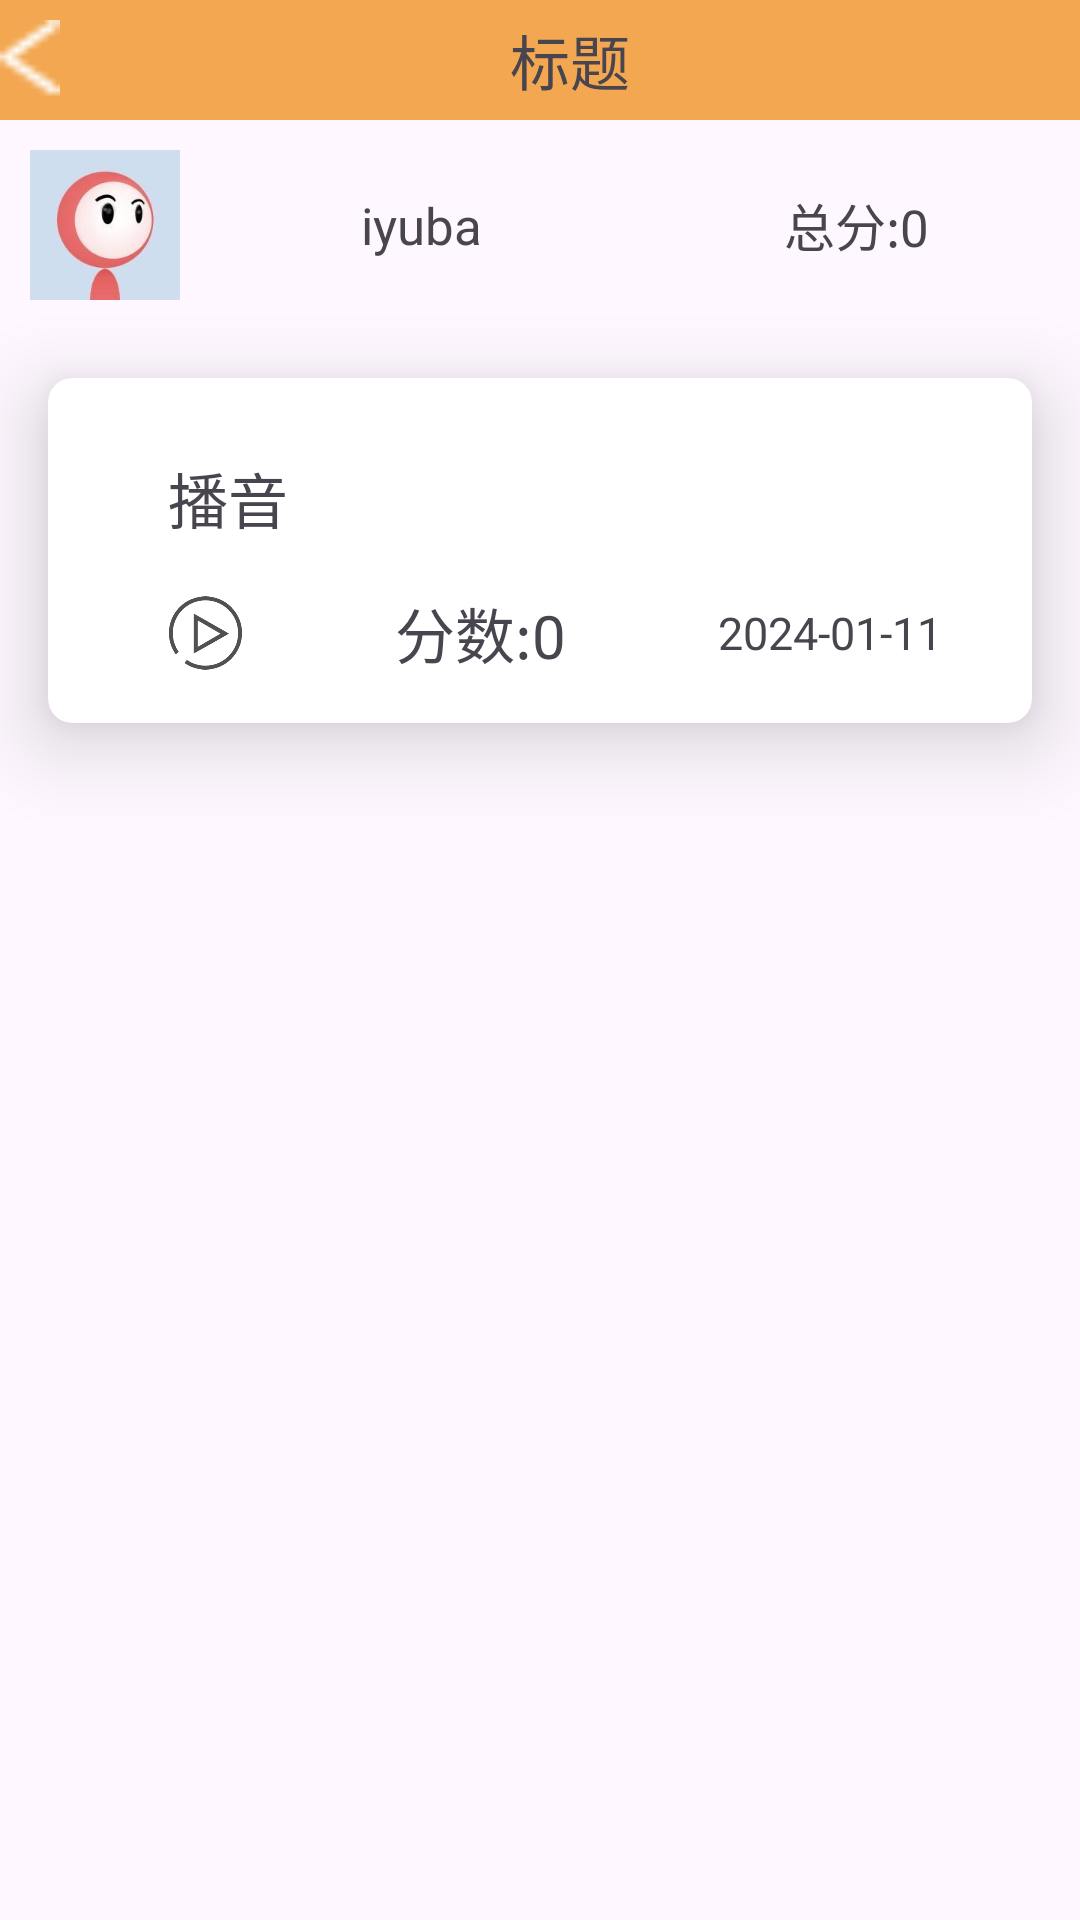

Write the Android layout XML for this screen, with the resource values it uses.
<!-- AndroidManifest.xml: application theme Theme.Cto1 -->
<!-- res/layout/activity_leader_small.xml -->
<?xml version="1.0" encoding="utf-8"?>
<LinearLayout xmlns:android="http://schemas.android.com/apk/res/android"
    xmlns:tools="http://schemas.android.com/tools"
    android:layout_width="match_parent"
    android:layout_height="match_parent"
    xmlns:app="http://schemas.android.com/apk/res-auto"
    android:orientation="vertical"
    tools:context=".Activity_and_Fragment.OriDetail.LeaderSmallActivity">

    <LinearLayout
        android:layout_width="match_parent"
        android:layout_height="40dp"
        android:background="@color/homecolor"
        tools:ignore="MissingConstraints">

        <ImageView
            android:id="@+id/back_leader"
            android:layout_width="20dp"
            android:layout_height="match_parent"
            android:layout_gravity="left"
            android:src="@drawable/back"></ImageView>

        <TextView
            android:id="@+id/title_leader"
            android:layout_width="wrap_content"
            android:layout_height="match_parent"
            android:layout_gravity="center"
            android:layout_weight="1"
            android:gravity="center"
            android:text="标题"
            android:textSize="20dp"></TextView>
    </LinearLayout>

    <LinearLayout
        android:layout_width="match_parent"
        android:layout_height="70dp"
        android:orientation="horizontal">

        <ImageView
            android:id="@+id/image_leader"
            android:layout_width="50dp"
            android:layout_height="50dp"
            android:layout_gravity="center"
            android:layout_margin="10dp"
            android:src="@mipmap/person"></ImageView>

        <TextView
            android:id="@+id/name_leader"
            android:layout_width="wrap_content"
            android:layout_height="wrap_content"
            android:layout_gravity="center"
            android:layout_weight="1"
            android:gravity="center"
            android:text="iyuba"
            android:textSize="17dp"></TextView>

        <TextView
            android:id="@+id/total_score"
            android:layout_width="wrap_content"
            android:layout_height="wrap_content"
            android:layout_gravity="center"
            android:layout_weight="1"
            android:textSize="17dp"
            android:gravity="center"
            android:text="总分:0">

        </TextView>
    </LinearLayout>

    <androidx.cardview.widget.CardView
        android:id="@+id/card"
        android:layout_width="match_parent"
        android:layout_height="wrap_content"
        android:layout_margin="16dp"
        app:cardElevation="16dp"
        app:cardCornerRadius="8dp">
    <LinearLayout
        android:layout_width="match_parent"
        android:layout_height="wrap_content"
        android:layout_margin="10dp"
        android:orientation="vertical">

        <LinearLayout
            android:layout_width="match_parent"
            android:layout_height="60dp">

            <TextView
                android:layout_width="match_parent"
                android:layout_height="wrap_content"
                android:layout_marginLeft="30dp"
                android:layout_gravity="center"
                android:text="播音"
                android:textSize="20dp"></TextView>
        </LinearLayout>

        <LinearLayout
            android:layout_width="match_parent"
            android:layout_height="wrap_content"

            android:layout_marginBottom="5dp"
            android:orientation="horizontal">

            <ImageView
                android:id="@+id/begin_leader"
                android:layout_width="25dp"
                android:layout_height="30dp"
                android:layout_gravity="center"
                android:layout_marginLeft="30dp"
                android:src="@mipmap/begin">

            </ImageView>

            <TextView
                android:id="@+id/score_leader"
                android:layout_width="wrap_content"
                android:layout_height="match_parent"
                android:layout_gravity="center"
                android:layout_weight="1"
                android:gravity="center"
                android:text="分数:0"
                android:textSize="20dp"></TextView>

            <TextView
                android:id="@+id/leader_data"
                android:layout_width="wrap_content"
                android:layout_height="wrap_content"
                android:layout_marginRight="20dp"
                android:textSize="15dp"
                android:layout_gravity="center"
                android:text="2024-01-11"></TextView>


        </LinearLayout>

    </LinearLayout>
    </androidx.cardview.widget.CardView>
</LinearLayout>
<!-- resources referenced by this layout -->
<resources>
  <color name="homecolor">#F2A750</color>
  <!-- drawable back: png bitmap (drawable, 215 bytes) -->
  <!-- mipmap begin: png bitmap (mipmap-hdpi, 10333 bytes) -->
  <!-- mipmap person: png bitmap (drawable, 1600 bytes) -->
  <style name="Theme.Cto1" parent="Base.Theme.Cto1" />
  <style name="Base.Theme.Cto1" parent="Theme.Material3.DayNight.NoActionBar">
          
          
      </style>
</resources>
